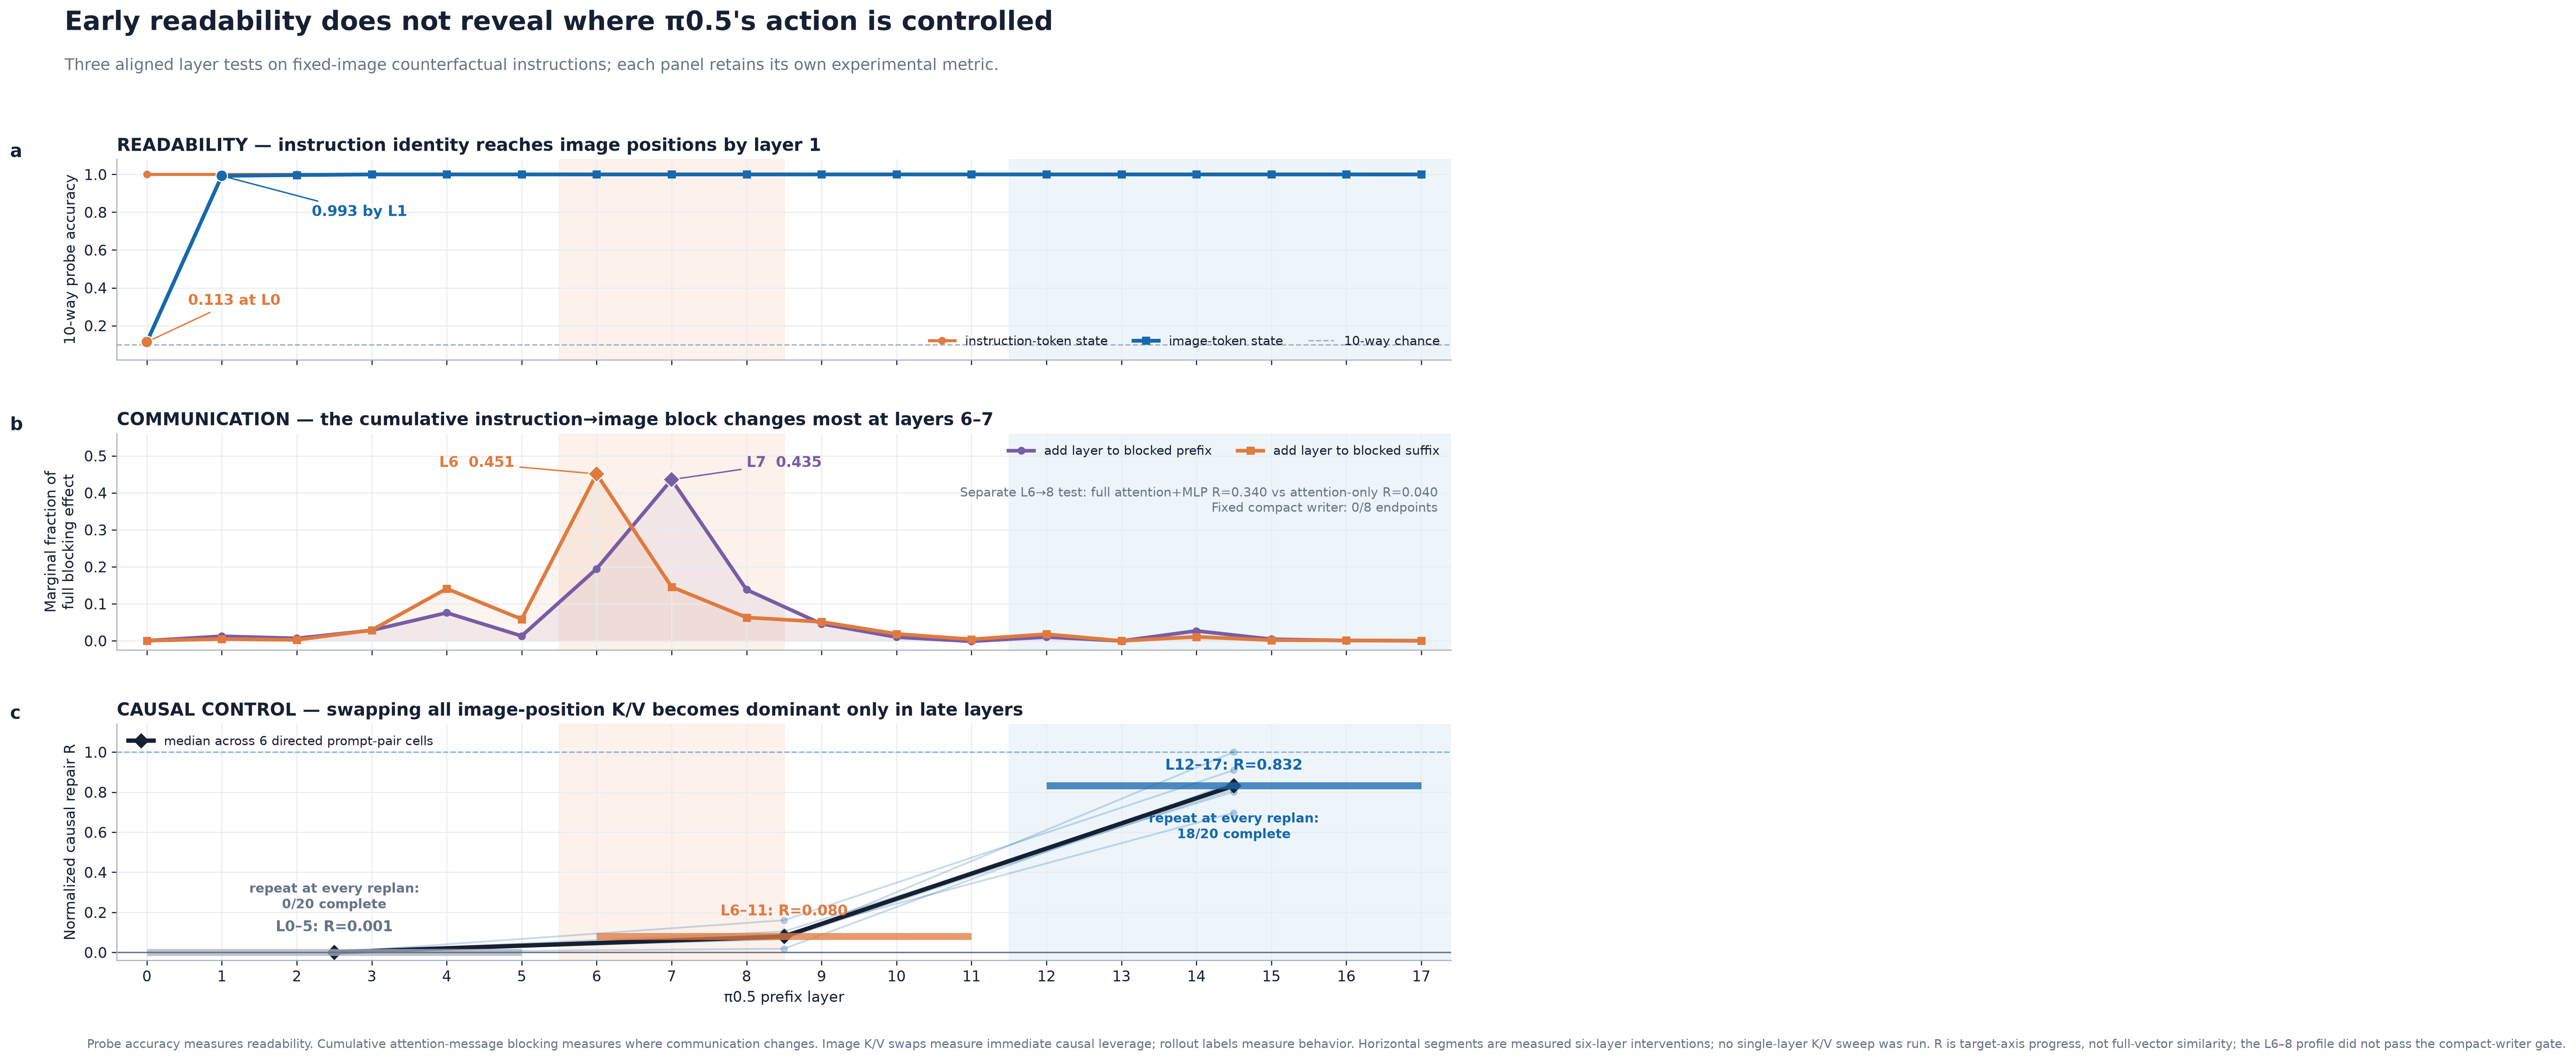

The file beside this chart, header and first rows:
panel, series, layer, band, cell, unit, metric, value
readability, image_residual_probe_accuracy, 0, , , , accuracy, 0.1133
readability, image_residual_probe_accuracy, 1, , , , accuracy, 0.9927
readability, image_residual_probe_accuracy, 2, , , , accuracy, 0.9967
readability, image_residual_probe_accuracy, 3, , , , accuracy, 1.0
readability, image_residual_probe_accuracy, 4, , , , accuracy, 1.0
readability, image_residual_probe_accuracy, 5, , , , accuracy, 1.0
readability, image_residual_probe_accuracy, 6, , , , accuracy, 1.0
readability, image_residual_probe_accuracy, 7, , , , accuracy, 1.0
readability, image_residual_probe_accuracy, 8, , , , accuracy, 1.0
readability, image_residual_probe_accuracy, 9, , , , accuracy, 1.0
readability, image_residual_probe_accuracy, 10, , , , accuracy, 1.0
readability, image_residual_probe_accuracy, 11, , , , accuracy, 1.0
readability, image_residual_probe_accuracy, 12, , , , accuracy, 1.0
readability, image_residual_probe_accuracy, 13, , , , accuracy, 1.0
readability, image_residual_probe_accuracy, 14, , , , accuracy, 1.0
readability, image_residual_probe_accuracy, 15, , , , accuracy, 1.0
readability, image_residual_probe_accuracy, 16, , , , accuracy, 1.0
readability, image_residual_probe_accuracy, 17, , , , accuracy, 1.0
readability, instruction_residual_probe_accuracy, 0, , , , accuracy, 1.0
readability, instruction_residual_probe_accuracy, 1, , , , accuracy, 1.0
readability, instruction_residual_probe_accuracy, 2, , , , accuracy, 1.0
readability, instruction_residual_probe_accuracy, 3, , , , accuracy, 1.0
readability, instruction_residual_probe_accuracy, 4, , , , accuracy, 1.0
readability, instruction_residual_probe_accuracy, 5, , , , accuracy, 1.0
readability, instruction_residual_probe_accuracy, 6, , , , accuracy, 1.0
readability, instruction_residual_probe_accuracy, 7, , , , accuracy, 1.0
readability, instruction_residual_probe_accuracy, 8, , , , accuracy, 1.0
readability, instruction_residual_probe_accuracy, 9, , , , accuracy, 1.0
readability, instruction_residual_probe_accuracy, 10, , , , accuracy, 1.0
readability, instruction_residual_probe_accuracy, 11, , , , accuracy, 1.0
readability, instruction_residual_probe_accuracy, 12, , , , accuracy, 1.0
readability, instruction_residual_probe_accuracy, 13, , , , accuracy, 1.0
readability, instruction_residual_probe_accuracy, 14, , , , accuracy, 1.0
readability, instruction_residual_probe_accuracy, 15, , , , accuracy, 1.0
readability, instruction_residual_probe_accuracy, 16, , , , accuracy, 1.0
readability, instruction_residual_probe_accuracy, 17, , , , accuracy, 0.9987
writer_transition, prefix_marginal_effect, 0, , , , fraction_of_endpoint_range, 0.0002299
writer_transition, prefix_marginal_effect, 1, , , , fraction_of_endpoint_range, 0.01226
writer_transition, prefix_marginal_effect, 2, , , , fraction_of_endpoint_range, 0.006568
writer_transition, prefix_marginal_effect, 3, , , , fraction_of_endpoint_range, 0.02825
writer_transition, prefix_marginal_effect, 4, , , , fraction_of_endpoint_range, 0.07564
writer_transition, prefix_marginal_effect, 5, , , , fraction_of_endpoint_range, 0.01301
writer_transition, prefix_marginal_effect, 6, , , , fraction_of_endpoint_range, 0.1946
writer_transition, prefix_marginal_effect, 7, , , , fraction_of_endpoint_range, 0.4358
writer_transition, prefix_marginal_effect, 8, , , , fraction_of_endpoint_range, 0.1382
writer_transition, prefix_marginal_effect, 9, , , , fraction_of_endpoint_range, 0.04582
writer_transition, prefix_marginal_effect, 10, , , , fraction_of_endpoint_range, 0.009782
writer_transition, prefix_marginal_effect, 11, , , , fraction_of_endpoint_range, -0.001436
writer_transition, prefix_marginal_effect, 12, , , , fraction_of_endpoint_range, 0.01018
writer_transition, prefix_marginal_effect, 13, , , , fraction_of_endpoint_range, -0.0004721
writer_transition, prefix_marginal_effect, 14, , , , fraction_of_endpoint_range, 0.02677
writer_transition, prefix_marginal_effect, 15, , , , fraction_of_endpoint_range, 0.004174
writer_transition, prefix_marginal_effect, 16, , , , fraction_of_endpoint_range, 0.0006186
writer_transition, prefix_marginal_effect, 17, , , , fraction_of_endpoint_range, 0.0
writer_transition, suffix_marginal_effect, 0, , , , fraction_of_endpoint_range, 0.000346
writer_transition, suffix_marginal_effect, 1, , , , fraction_of_endpoint_range, 0.004597
writer_transition, suffix_marginal_effect, 2, , , , fraction_of_endpoint_range, 0.002419
writer_transition, suffix_marginal_effect, 3, , , , fraction_of_endpoint_range, 0.02884
writer_transition, suffix_marginal_effect, 4, , , , fraction_of_endpoint_range, 0.141
writer_transition, suffix_marginal_effect, 5, , , , fraction_of_endpoint_range, 0.05846
... 106 more rows
